Run: headless pygame with SDL's dummy video driver; simulated clock (each Clock.tick advances the game by its frame time, no real sleeping); random seed 0; keys injected as events and as key.get_pressed() state; no mouse input.
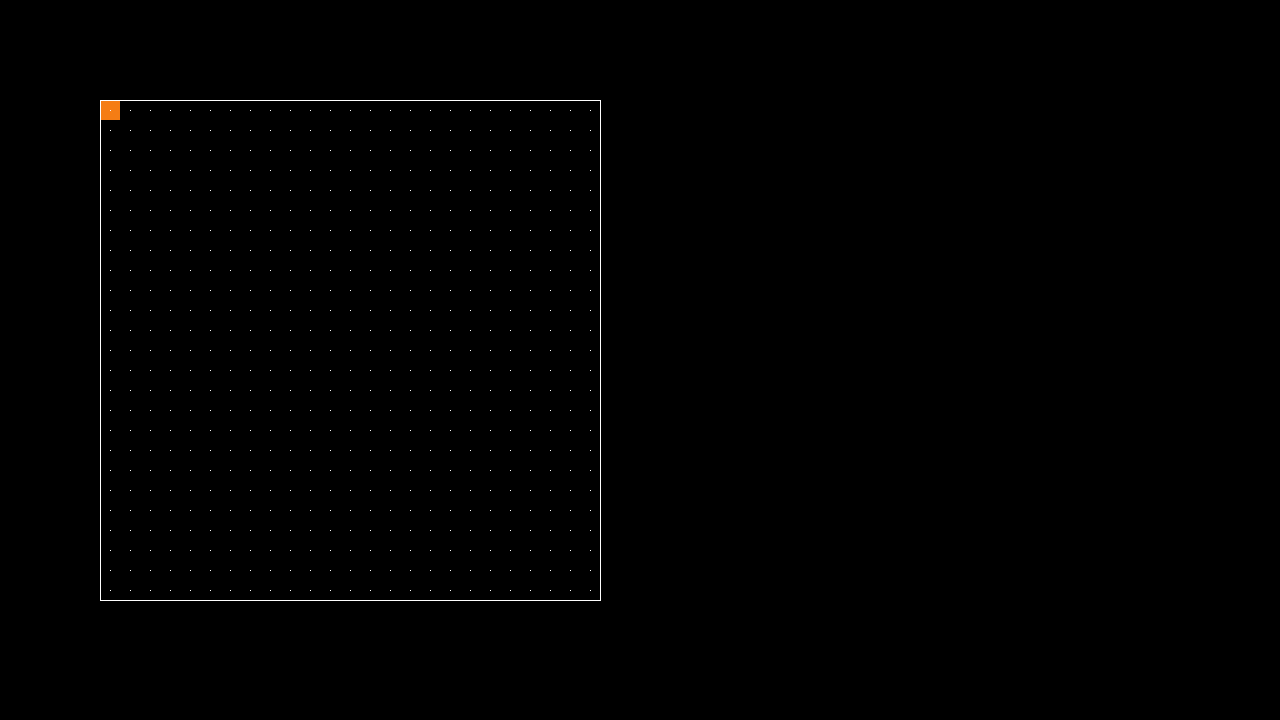
Frame 1 of 4 · flips 1–60 · no input
Frame 2 of 4 · flips 61–180 · tapped SPACE, RETURN · held RIGHT (→), D · screen unchanged from frame 1, image omitted
Frame 3 of 4 · flips 181–300 · held DOWN (↓), S · screen unchanged from frame 2, image omitted
Frame 4 of 4 · flips 301–420 · held LEFT (←), A, UP (↑), W · screen unchanged from frame 3, image omitted

The pygame program that drew these frames:

import pygame
import sys


class Game(object):

    def __init__(self):
        # Config
        self.fps = 5
        self.resolution = (1280, 720)
        self.box = pygame.Rect(100, 100, 20, 20)

        # Init
        pygame.init()
        self.display = pygame.display.set_mode(self.resolution)
        self.fps_clock = pygame.time.Clock()
        self.fps_delta = 0.0

        while True:
            # handle events
            for event in pygame.event.get():
                if event.type == pygame.QUIT:
                    sys.exit(0)
                elif event.type == pygame.KEYDOWN and event.key == pygame.K_ESCAPE:
                    sys.exit(0)

            # ticking
            self.fps_delta += self.fps_clock.tick() / 1000.0
            while self.fps_delta > 1 / self.fps:
                self.tick()
                self.fps_delta -= 1 / self.fps

            # drawing
            self.display.fill((0, 0, 0))
            self.draw()
            pygame.display.flip()

    def tick(self):
        # input
        keys = pygame.key.get_pressed()
        if keys[pygame.K_KP_2]:
            self.box.y += 20
        if keys[pygame.K_KP4]:
            self.box.x -= 20
        if keys[pygame.K_KP6]:
            self.box.x += 20
        if keys[pygame.K_KP8]:
            self.box.y -= 20

    def draw(self):
        pygame.draw.rect(self.display, (245, 125, 20), self.box)
        pygame.draw.rect(self.display, (255, 255, 255), pygame.Rect(110, 110, 1, 1))
        pygame.draw.lines(self.display, (255, 255, 255), True, [(100, 100), (600, 100), (600, 600), (100, 600)])
        for i in range(110, 600, 20):
            for j in range(110, 600, 20):
                pygame.draw.rect(self.display, (255, 255, 255), pygame.Rect(i, j, 1, 1))

if __name__ == "__main__":
    Game()
